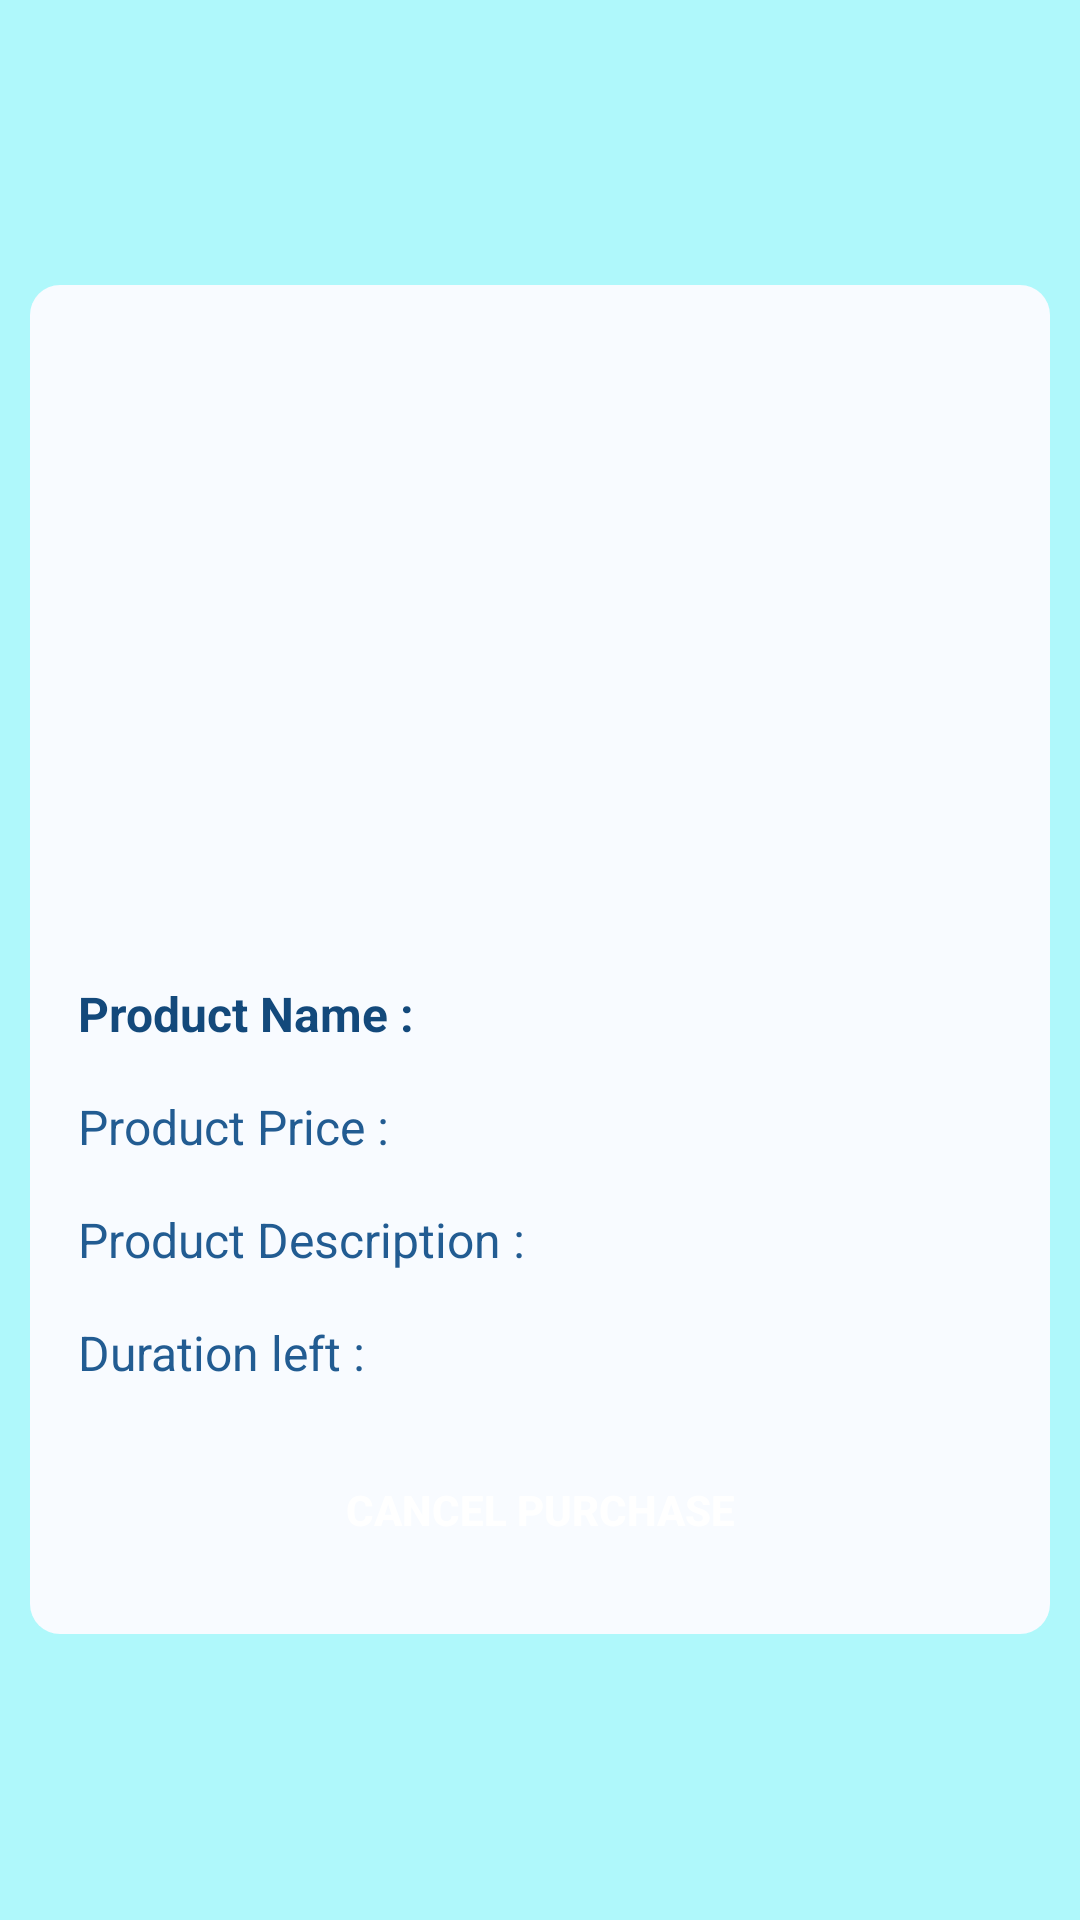

Layout XML and referenced resources for this Android screen:
<!-- AndroidManifest.xml: application theme Theme.RentIt -->
<!-- res/layout/activity_purchased_product_details.xml -->
<?xml version="1.0" encoding="utf-8"?>
<LinearLayout xmlns:android="http://schemas.android.com/apk/res/android"
    xmlns:app="http://schemas.android.com/apk/res-auto"
    xmlns:tools="http://schemas.android.com/tools"
    android:layout_width="match_parent"
    android:orientation="vertical"
    android:background="@color/app_bg"
    android:gravity="center_vertical"
    android:layout_height="match_parent"
    tools:context=".PurchasedProductDetails">
    <LinearLayout
        android:layout_width="match_parent"
        android:layout_height="wrap_content"
        android:background="@drawable/item_bg"
        android:orientation="vertical"
        android:paddingVertical="8dp"
        android:layout_margin="10dp"
        >
        <com.google.android.material.imageview.ShapeableImageView
            android:id="@+id/product_image"
            android:layout_width="match_parent"
            android:layout_height="200dp"
            android:scaleType="centerCrop"
            app:shapeAppearance="@style/circular"
            android:layout_marginVertical="8dp"
            android:layout_marginHorizontal="16dp"
            android:src="@drawable/placeholderpht" />

        <TextView
            android:id="@+id/product_name"
            android:layout_width="match_parent"
            android:layout_height="wrap_content"
            android:paddingHorizontal="16dp"
            android:paddingVertical="8dp"
            android:textSize="16dp"
            android:textColor="@color/btnbg"
            android:textStyle="bold"
            android:text="Product Name : "
        />
        <TextView
            android:id="@+id/product_price"
            android:layout_width="match_parent"
            android:layout_height="wrap_content"
            android:paddingHorizontal="16dp"
            android:paddingVertical="8dp"
            android:textSize="16dp"
            android:textColor="@color/secondary"
            android:text="Product Price : "
           />
        <TextView
            android:id="@+id/product_description"
            android:layout_width="match_parent"
            android:layout_height="wrap_content"
            android:paddingHorizontal="16dp"
            android:paddingVertical="8dp"
            android:textSize="16dp"
            android:textColor="@color/secondary"
            android:text="Product Description : "
      />
        <TextView
            android:id="@+id/product_duration"
            android:paddingHorizontal="16dp"
            android:paddingVertical="8dp"
            android:textSize="16dp"
            android:textColor="@color/secondary"
            android:text="Duration left :"

            android:layout_width="match_parent"
            android:layout_height="wrap_content"/>

        <Button
            android:id="@+id/purchase_button"
            android:layout_width="wrap_content"
            android:layout_height="wrap_content"
            style="@style/btn_bg"
            android:layout_gravity="center_horizontal"
            android:text="Cancel Purchase"/>
    </LinearLayout>
</LinearLayout>
<!-- resources referenced by this layout -->
<resources>
  <color name="app_bg">#BC95F8FD</color>
  <color name="btnbg">#13497B</color>
  <color name="secondary">#225C92</color>
  <!-- drawable item_bg (drawable) -->
  <?xml version="1.0" encoding="utf-8"?>
  <shape xmlns:android="http://schemas.android.com/apk/res/android">
      <corners android:radius="10dp"></corners>
      <solid android:color="@color/cardbg"></solid>
  </shape>
  <style name="btn_bg">
          <item name="android:background">@drawable/custom_button_bg</item>
          <item name="android:paddingHorizontal">30dp</item>
          <item name="android:paddingVertical">16dp</item>
          <item name="android:textColor">#FFFFFF</item>
          <item name="android:textStyle">bold</item>
          <item name="android:layout_marginVertical">8dp</item>
          <item name="android:layout_marginHorizontal">16dp</item>
      </style>
  <style name="circular">
          <item name="cornerSize">8%</item>
      </style>
  <style name="Theme.RentIt" parent="Base.Theme.RentIt">
          <item name="android:statusBarColor">@color/primary</item>
      </style>
  <color name="cardbg">#F8FBFF</color>
  <style name="Base.Theme.RentIt" parent="Theme.AppCompat.Light">
          
          
          <item name="android:statusBarColor">@color/primary</item>
      </style>
  <color name="primary">#46D0D9</color>
</resources>
